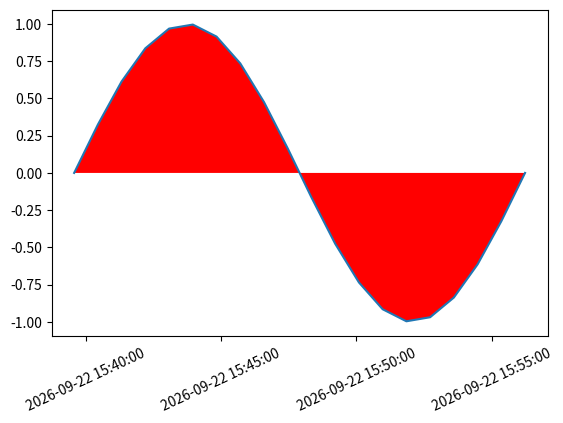

Write Python code to recreate this figure.
#!/usr/bin/python

import matplotlib.pyplot as plt
import matplotlib.dates as md
import numpy as np
import datetime as dt
import time

n=20
duration=1000
now=time.mktime(time.localtime())
timestamps=np.linspace(now,now+duration,n)
dates=[dt.datetime.fromtimestamp(ts) for ts in timestamps]
values=np.sin((timestamps-now)/duration*2*np.pi)
plt.subplots_adjust(bottom=0.2)
plt.xticks( rotation=25 )
ax=plt.gca()
xfmt = md.DateFormatter('%Y-%m-%d %H:%M:%S')
ax.xaxis.set_major_formatter(xfmt)
plt.plot(dates,values)
plt.fill(dates, values, 'r')
plt.show()
